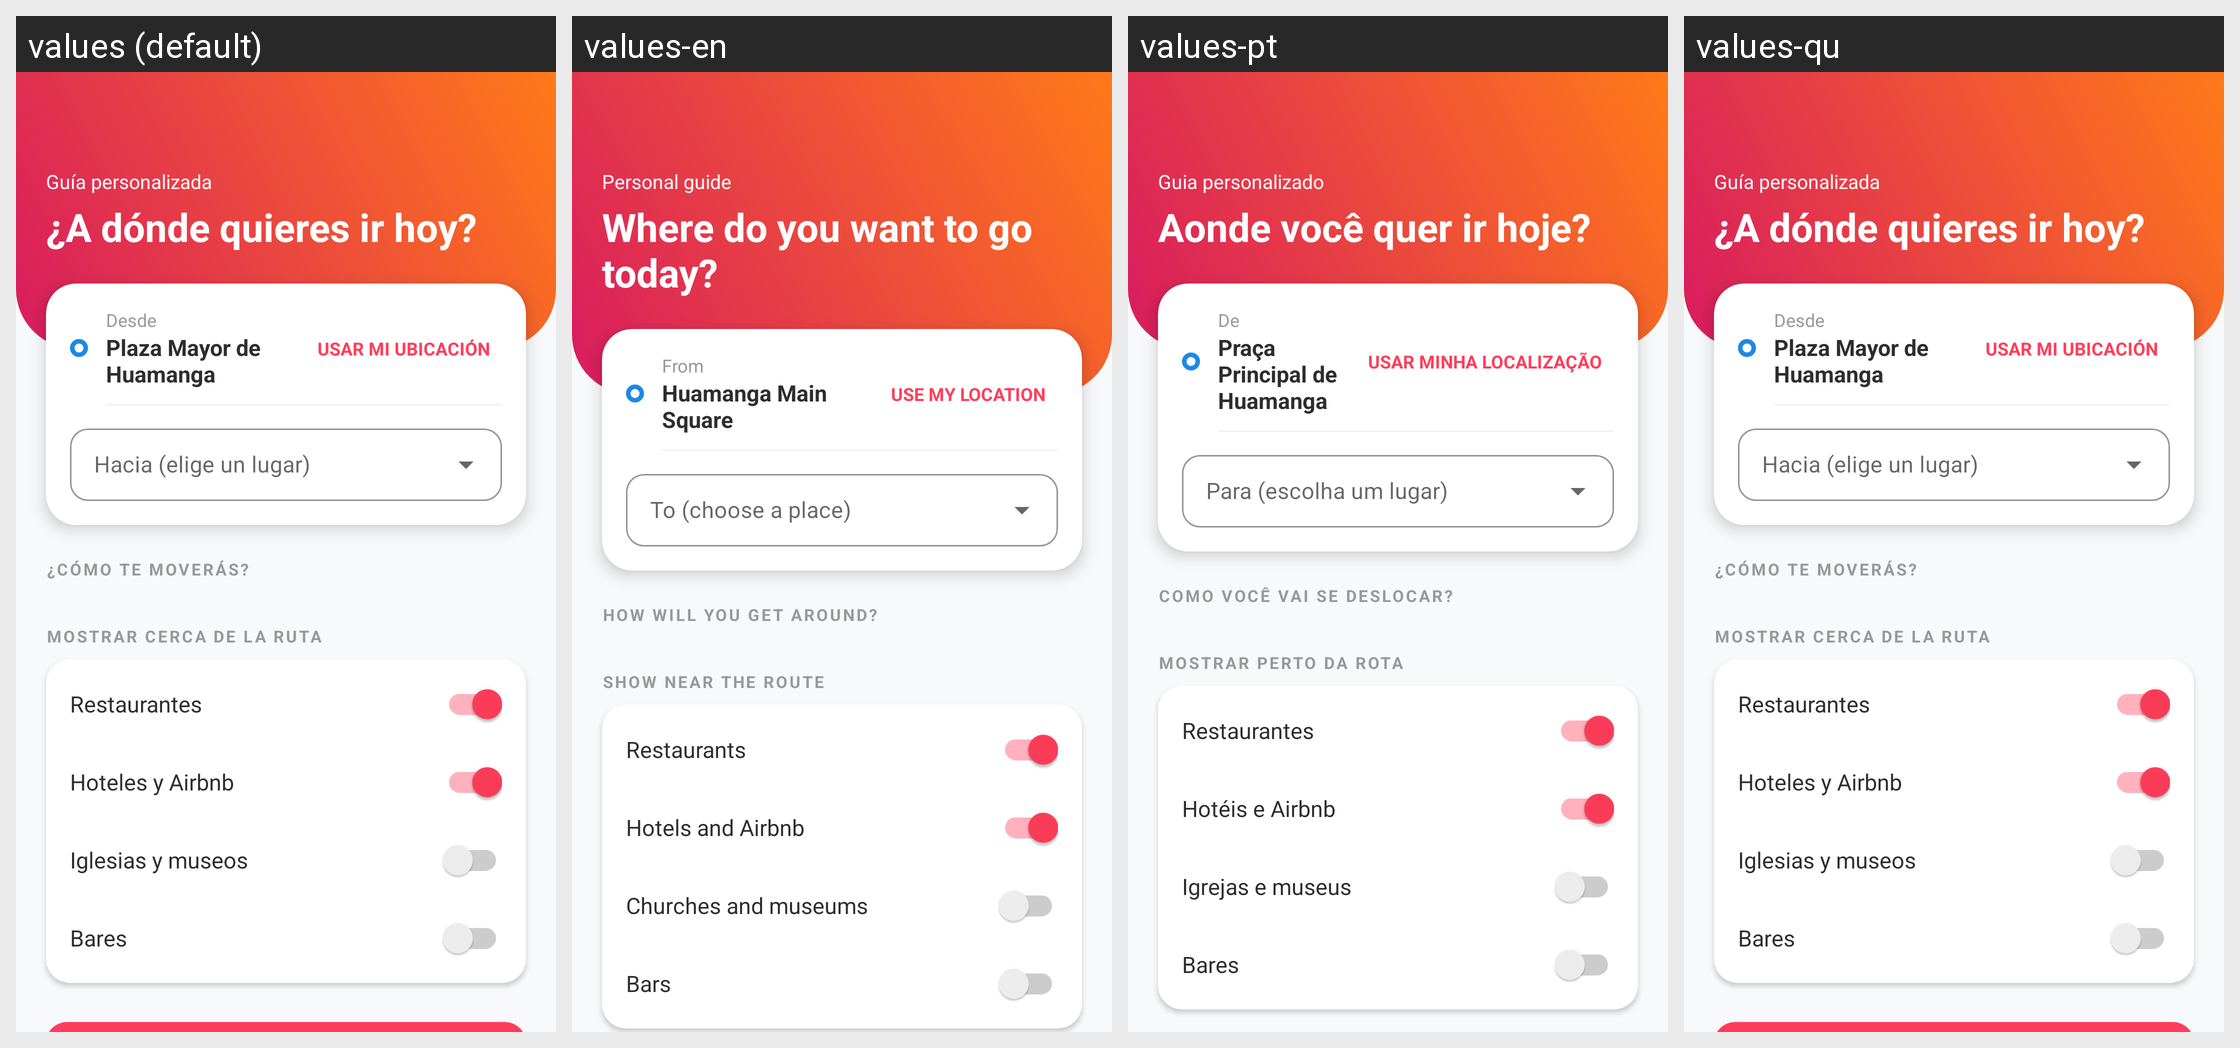

The same Android screen rendered under several of its app's locales, left to right. List the strings drawn on it with the default value and each locale's translation.
Android screen res/layout/activity_guia.xml rendered under 4 locales, left to right: values (default), values-en, values-pt, values-qu. Device: Nexus 5 (rendered at 1080×1920; each locale shown at half size, 540×960, under a caption strip naming it); theme Theme.PuriyAyacucho.
Strings drawn on this screen, with the default value and each locale's value (text and hints the layout hard-codes, and strings that could not be matched under every locale, appear in the picture but are not listed):

guide_title
  values: Guía personalizada
  values-en: Personal guide
  values-pt: Guia personalizado
  values-qu: Guía personalizada

guide_question
  values: ¿A dónde quieres ir hoy?
  values-en: Where do you want to go today?
  values-pt: Aonde você quer ir hoje?
  values-qu: ¿A dónde quieres ir hoy?

guide_from
  values: Desde
  values-en: From
  values-pt: De
  values-qu: Desde

guide_main_square
  values: Plaza Mayor de Huamanga
  values-en: Huamanga Main Square
  values-pt: Praça Principal de Huamanga
  values-qu: Plaza Mayor de Huamanga

guide_use_my_location
  values: USAR MI UBICACIÓN
  values-en: USE MY LOCATION
  values-pt: USAR MINHA LOCALIZAÇÃO
  values-qu: USAR MI UBICACIÓN

guide_how_move
  values: ¿Cómo te moverás?
  values-en: How will you get around?
  values-pt: Como você vai se deslocar?
  values-qu: ¿Cómo te moverás?

guide_show_near
  values: Mostrar cerca de la ruta
  values-en: Show near the route
  values-pt: Mostrar perto da rota
  values-qu: Mostrar cerca de la ruta

guide_near_restaurants
  values: Restaurantes
  values-en: Restaurants
  values-pt: Restaurantes
  values-qu: Restaurantes

guide_near_lodging
  values: Hoteles y Airbnb
  values-en: Hotels and Airbnb
  values-pt: Hotéis e Airbnb
  values-qu: Hoteles y Airbnb

guide_near_culture
  values: Iglesias y museos
  values-en: Churches and museums
  values-pt: Igrejas e museus
  values-qu: Iglesias y museos

guide_near_bars
  values: Bares
  values-en: Bars
  values-pt: Bares
  values-qu: Bares
